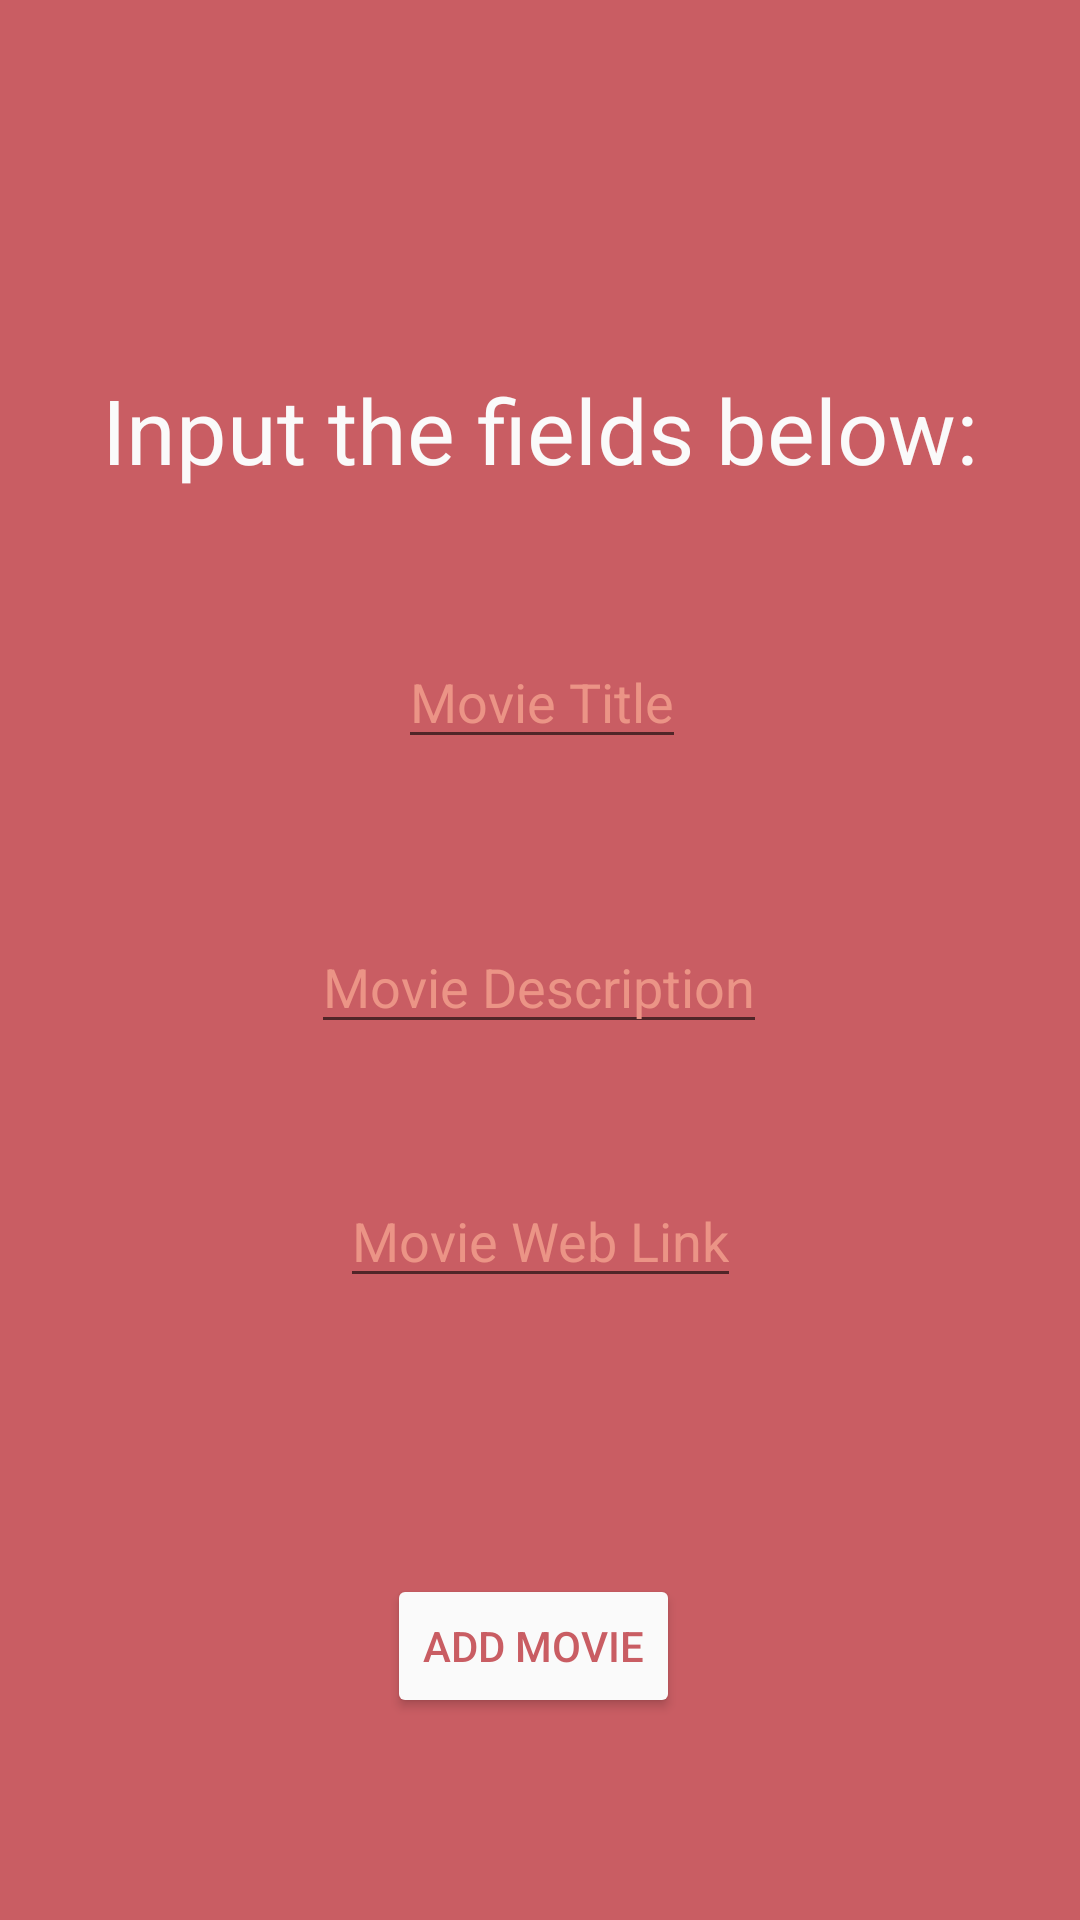

Android layout source for this screen:
<!-- AndroidManifest.xml: application theme CustomTheme -->
<!-- res/layout/activity_test.xml -->
<?xml version="1.0" encoding="utf-8"?>
<androidx.constraintlayout.widget.ConstraintLayout xmlns:android="http://schemas.android.com/apk/res/android"
    xmlns:app="http://schemas.android.com/apk/res-auto"
    xmlns:tools="http://schemas.android.com/tools"
    android:layout_width="match_parent"
    android:layout_height="match_parent"
    tools:context=".test">

    <TextView
        android:id="@+id/title"
        android:layout_width="wrap_content"
        android:layout_height="wrap_content"
        android:text="@string/test"
        android:textSize="30sp"
        app:layout_constraintBottom_toBottomOf="parent"
        app:layout_constraintLeft_toLeftOf="parent"
        app:layout_constraintRight_toRightOf="parent"
        app:layout_constraintTop_toTopOf="parent"
        app:layout_constraintVertical_bias="0.205" />

    <EditText
        android:id="@+id/movieTitle"
        android:layout_width="wrap_content"
        android:layout_height="wrap_content"
        android:hint="@string/title"
        android:textColorHint="@color/colorAccent"
        app:layout_constraintBottom_toBottomOf="parent"
        app:layout_constraintHorizontal_bias="0.503"
        app:layout_constraintLeft_toLeftOf="parent"
        app:layout_constraintRight_toRightOf="parent"
        app:layout_constraintTop_toBottomOf="@+id/title"
        app:layout_constraintVertical_bias="0.111" />

    <EditText
        android:id="@+id/movieDesc"
        android:layout_width="wrap_content"
        android:layout_height="wrap_content"
        android:hint="@string/desc"
        android:textColorHint="@color/colorAccent"
        app:layout_constraintBottom_toBottomOf="parent"
        app:layout_constraintHorizontal_bias="0.498"
        app:layout_constraintLeft_toLeftOf="parent"
        app:layout_constraintRight_toRightOf="parent"
        app:layout_constraintTop_toBottomOf="@+id/movieTitle"
        app:layout_constraintVertical_bias="0.155" />

    <EditText
        android:id="@+id/movieLink"
        android:layout_width="wrap_content"
        android:layout_height="wrap_content"
        android:hint="@string/link"
        android:textColorHint="@color/colorAccent"
        app:layout_constraintBottom_toBottomOf="parent"
        app:layout_constraintLeft_toLeftOf="parent"
        app:layout_constraintRight_toRightOf="parent"
        app:layout_constraintTop_toBottomOf="@+id/movieDesc"
        app:layout_constraintVertical_bias="0.173" />

    <Button
        android:id="@+id/addMovie"
        android:backgroundTint="@color/white"
        android:layout_width="wrap_content"
        android:layout_height="wrap_content"
        android:text="@string/addmoviebutton"
        android:textColor="@color/colorPrimary"
        app:layout_constraintBottom_toBottomOf="parent"
        app:layout_constraintHorizontal_bias="0.492"
        app:layout_constraintLeft_toLeftOf="parent"
        app:layout_constraintRight_toRightOf="parent"
        app:layout_constraintTop_toBottomOf="@+id/movieLink"
        app:layout_constraintVertical_bias="0.577" />

</androidx.constraintlayout.widget.ConstraintLayout>
<!-- resources referenced by this layout -->
<resources>
  <color name="colorAccent">#EB9486</color>
  <color name="colorPrimary">#C95D63</color>
  <color name="white">#FAFAFA</color>
  <string name="addmoviebutton">Add Movie</string>
  <string name="desc">Movie Description</string>
  <string name="link">Movie Web Link</string>
  <string name="test">Input the fields below:</string>
  <string name="title">Movie Title</string>
  <style name="CustomTheme" parent="Theme.AppCompat.Light">
          <item name="android:textColor">@color/custom_theme_color</item>
          <item name="android:background">#C95D63</item>
  
      </style>
  <color name="custom_theme_color">#fafafa</color>
</resources>
